Run: headless pygame with SDL's dummy video driver; simulated clock (each Clock.tick advances the game by its frame time, no real sleeping); random seed 0; keys injected as events and as key.get_pressed() state; no mouse input.
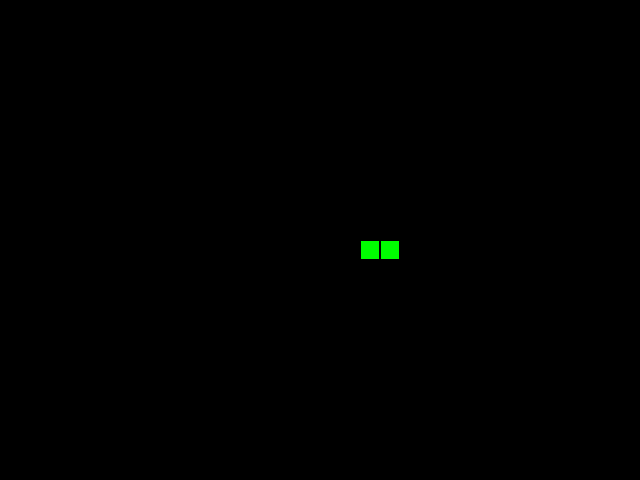
Frame 1 of 4 · flips 1–60 · no input
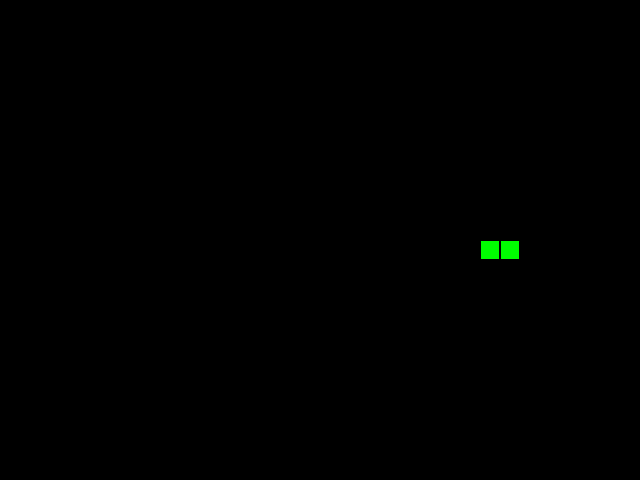
Frame 2 of 4 · flips 61–180 · tapped SPACE, RETURN · held RIGHT (→), D
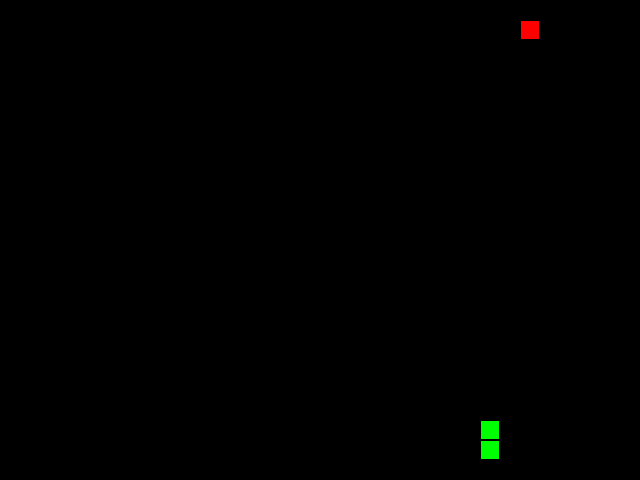
Frame 3 of 4 · flips 181–300 · held DOWN (↓), S
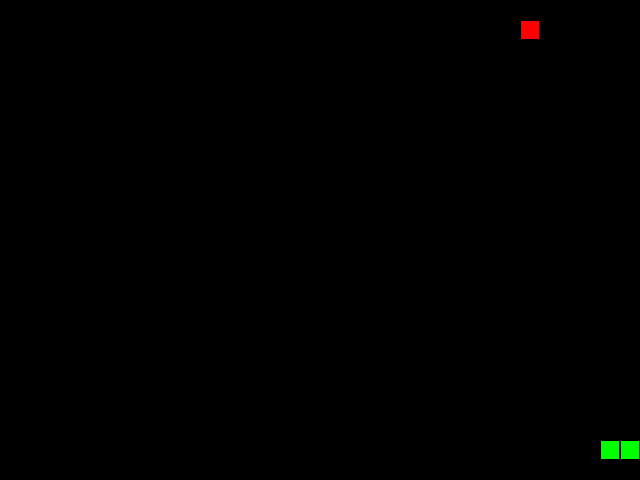
Frame 4 of 4 · flips 301–420 · held LEFT (←), A, UP (↑), W

The pygame program that drew these frames:

from random import choice, randint

import pygame

# Константы для размеров поля и сетки:
SCREEN_WIDTH, SCREEN_HEIGHT = 640, 480
GRID_SIZE = 20
GRID_WIDTH = SCREEN_WIDTH // GRID_SIZE
GRID_HEIGHT = SCREEN_HEIGHT // GRID_SIZE

# Направления движения:
UP = (0, -1)
DOWN = (0, 1)
LEFT = (-1, 0)
RIGHT = (1, 0)

# Цвет фона - черный:
BOARD_BACKGROUND_COLOR = (0, 0, 0)

# Цвет границы ячейки
BORDER_COLOR = (0, 0, 0)
# BORDER_COLOR = (93, 216, 228)

# Цвет яблока
APPLE_COLOR = (255, 0, 0)

# Цвет змейки
SNAKE_COLOR = (0, 255, 0)

# Скорость движения змейки:
SPEED = 3 # Была 20

# Настройка игрового окна:
screen = pygame.display.set_mode((SCREEN_WIDTH, SCREEN_HEIGHT), 0, 32)

# Заголовок окна игрового поля:
pygame.display.set_caption('Змейка')

# Настройка времени:
clock = pygame.time.Clock()


# Тут опишите все классы игры.
class GameObject:
    """
    Базовый класс GameObject. Описывает позицию и цвет объекта.
    """
    position: tuple = (SCREEN_WIDTH // 2, SCREEN_HEIGHT // 2)
    body_color: tuple = (255, 0, 0)

    def __init__(self):
        self.position = GameObject.position
        self.body_color = GameObject.body_color

    def draw(self):
        pass


class Apple(GameObject):
    """
    Этот дочерний класс описывает поведение "яблока".
    """
    body_color: tuple = APPLE_COLOR
    position: tuple = GameObject.position

    def __init__(self):
        super().__init__()
        self.body_color = Apple.body_color
        self.position = self.randomize_position()

    def randomize_position(self) -> tuple:
        self.position = (randint(0, GRID_WIDTH) * GRID_SIZE,
                         randint(0, GRID_HEIGHT) * GRID_SIZE)
        return self.position

    def draw(self):
        rect = pygame.Rect(self.position, (GRID_SIZE, GRID_SIZE))
        pygame.draw.rect(screen, self.body_color, rect)
        pygame.draw.rect(screen, BORDER_COLOR, rect, 1)


class Snake(GameObject):
    """
    Этот дочерний класс описывает поведение "змейки".
    """
    positions: list = [GameObject.position]
    length: int = 2
    direction: tuple = LEFT
    next_direction = None
    body_color = SNAKE_COLOR

    def __init__(self):
        super().__init__()
        self.positions = Snake.positions
        self.direction = Snake.direction
        self.body_color = Snake.body_color
        self.next_direction = Snake.next_direction
        self.last = None

    def update_direction(self):
        if self.next_direction:
            self.direction = self.next_direction
            self.next_direction = None

    def get_head_positions(self):
        return self.positions[0]

    def draw(self):
        for position in self.positions[:-1]:
            print(position)
            rect = (pygame.Rect(position, (GRID_SIZE, GRID_SIZE)))
            pygame.draw.rect(screen, self.body_color, rect)
            pygame.draw.rect(screen, BORDER_COLOR, rect, 1)

            # Отрисовка головы змейки
            head_rect = pygame.Rect(self.positions[0], (GRID_SIZE, GRID_SIZE))
            pygame.draw.rect(screen, self.body_color, head_rect)
            pygame.draw.rect(screen, BORDER_COLOR, head_rect, 1)

            # # Затирание последнего сегмента
            if self.last:
                last_rect = pygame.Rect(self.last, (GRID_SIZE, GRID_SIZE))
                pygame.draw.rect(screen, BOARD_BACKGROUND_COLOR, last_rect)

    def move(self):
        """
        Этот метод отвечает за движение змейки.

        В нем идут проверки на условия: если направление UP, DOWN, LEFT, RIGHT, то
        осуществляется дополнительная проверка, выходит ли в переменной head значение
        x и y за рамки поля: 0 и SCREEN_WIDTH, 0 и SCREEN_HEIGHT соответственно.

        Если да - то выполняется код, который добавляет в кортеж head противоположные
        значения на соответствующие координаты.
        Это сделано, чтобы змейка выходила с противоположной стороны поля.

        """
        head = self.get_head_positions()
        if self.length:
            if len(self.positions) > self.length:
                self.positions.pop()
            else:
                if self.direction == RIGHT:
                    if head[0] == SCREEN_WIDTH:
                        self.positions.insert(0, (0, self.positions[0][1]))
                        #self.positions.pop()
                    else:
                        dx, dy = head # Распаковка кортежа/головы змейки
                        dxr, dyr = RIGHT # Распаковка кортежа/направления
                        self.positions.insert(0, ((dx + dxr * GRID_SIZE), (dy + dyr * GRID_SIZE)))
                        #self.positions.pop()

                elif self.direction == LEFT:
                    if head[0] == 0:
                        self.positions.insert(0, (SCREEN_WIDTH, self.positions[0][1]))
                        #self.positions.pop()
                    else:
                        dx, dy = head # Распаковка кортежа/головы змейки
                        dxl, dyl = LEFT # Распаковка кортежа/направления
                        self.positions.insert(0, ((dx + dxl * GRID_SIZE), (dy + dyl * GRID_SIZE)))
                        #self.positions.pop()

                elif self.direction == UP:
                    if head[1] == 0:
                        self.positions.insert(0, (self.positions[0][0], SCREEN_HEIGHT))
                        #self.positions.pop()
                    else:
                        dx, dy = head # Распаковка кортежа/головы змейки
                        dxu, dyu = UP # Распаковка кортежа/направления
                        self.positions.insert(0, ((dx + dxu * GRID_SIZE), (dy + dyu * GRID_SIZE)))
                        #self.positions.pop()

                elif self.direction == DOWN:
                    if head[1] == SCREEN_HEIGHT:
                        self.positions.insert(0, (self.positions[0][0], 0))
                        #self.positions.pop()
                    else:
                        dx, dy = head # Распаковка кортежа/головы змейки
                        dxd, dyd = DOWN # Распаковка кортежа/направления
                        self.positions.insert(0, ((dx + dxd * GRID_SIZE), (dy + dyd * GRID_SIZE)))
                        #self.positions.pop()


def handle_keys(game_object):
    """
    Функция handle_keys отвечает за реагирование на нажатие клавиш.
    В условии отслеживается, какая клавиша нажата и если текущее
    направление змейки не противоположно нажатой клавише
    (нельзя двигаться назад), то атрибуту next_direction экземпляра класса
    snake присваивается значение, которое равно нажатой клавише.
    """
    for event in pygame.event.get():
        if event.type == pygame.QUIT:
            pygame.quit()
            raise SystemExit
        elif event.type == pygame.KEYDOWN:
            if event.key == pygame.K_UP and game_object.direction != DOWN:
                game_object.next_direction = UP
            elif event.key == pygame.K_DOWN and game_object.direction != UP:
                game_object.next_direction = DOWN
            elif event.key == pygame.K_LEFT and game_object.direction != RIGHT:
                game_object.next_direction = LEFT
            elif event.key == pygame.K_RIGHT and game_object.direction != LEFT:
                game_object.next_direction = RIGHT


def main():
    # Инициализация PyGame:
    running = True
    pygame.init()
    # Тут нужно создать экземпляры классов.
    apple = Apple()
    snake = Snake()
    while running:
        clock.tick(SPEED)
        handle_keys(snake)
        screen.fill(BOARD_BACKGROUND_COLOR)
        snake.update_direction()
        snake.move()
        apple.draw()
        snake.draw()
        if snake.positions[0] == apple.position:
            apple.randomize_position()
            snake.length += 1
            apple.draw()
        pygame.display.update()
        # Тут опишите основную логику игры.
        # ...
    pygame.quit()


if __name__ == '__main__':
    main()


# Метод draw класса Apple
# def draw(self):
#     rect = pygame.Rect(self.position, (GRID_SIZE, GRID_SIZE))
#     pygame.draw.rect(screen, self.body_color, rect)
#     pygame.draw.rect(screen, BORDER_COLOR, rect, 1)

# # Метод draw класса Snake
# def draw(self):
#     for position in self.positions[:-1]:
#         rect = (pygame.Rect(position, (GRID_SIZE, GRID_SIZE)))
#         pygame.draw.rect(screen, self.body_color, rect)
#         pygame.draw.rect(screen, BORDER_COLOR, rect, 1)

#     # Отрисовка головы змейки
#     head_rect = pygame.Rect(self.positions[0], (GRID_SIZE, GRID_SIZE))
#     pygame.draw.rect(screen, self.body_color, head_rect)
#     pygame.draw.rect(screen, BORDER_COLOR, head_rect, 1)

#     # Затирание последнего сегмента
#     if self.last:
#         last_rect = pygame.Rect(self.last, (GRID_SIZE, GRID_SIZE))
#         pygame.draw.rect(screen, BOARD_BACKGROUND_COLOR, last_rect)

# Функция обработки действий пользователя
# def handle_keys(game_object):
#     for event in pygame.event.get():
#         if event.type == pygame.QUIT:
#             pygame.quit()
#             raise SystemExit
#         elif event.type == pygame.KEYDOWN:
#             if event.key == pygame.K_UP and game_object.direction != DOWN:
#                 game_object.next_direction = UP
#             elif event.key == pygame.K_DOWN and game_object.direction != UP:
#                 game_object.next_direction = DOWN
#             elif event.key == pygame.K_LEFT and game_object.direction != RIGHT:
#                 game_object.next_direction = LEFT
#             elif event.key == pygame.K_RIGHT and game_object.direction != LEFT:
#                 game_object.next_direction = RIGHT

# Метод обновления направления после нажатия на кнопку
# def update_direction(self):
#     if self.next_direction:
#         self.direction = self.next_direction
#         self.next_direction = None
